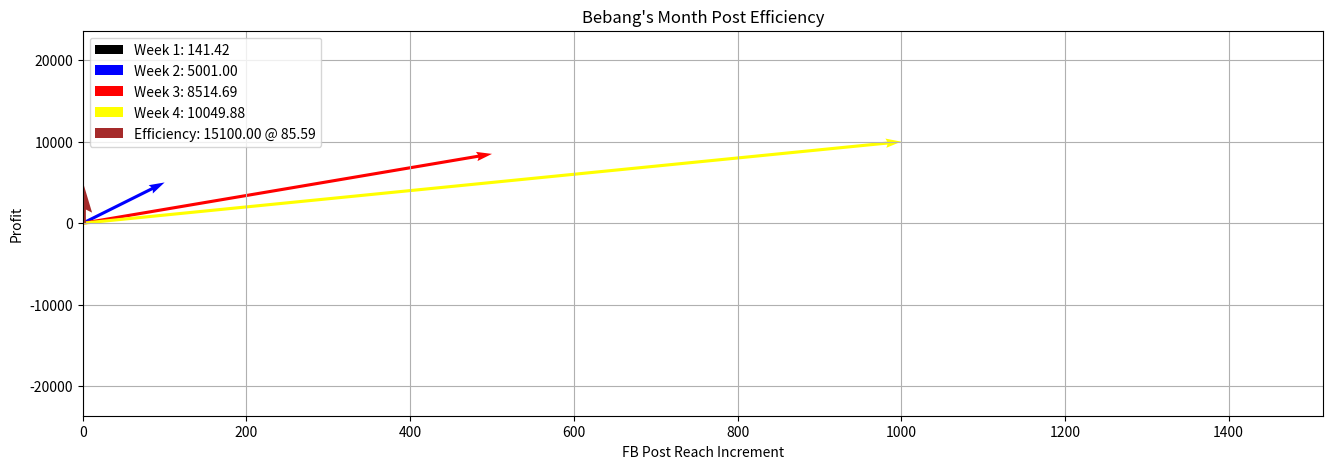

Python code for this plot:
import numpy as np
import matplotlib.pyplot as plt
def month_profit_trace(profit, reach, make_figs=True):
    if (profit.shape == (4,)) and (reach.shape == (4,)): 
        e_week1 = np.array((reach[0], profit[0]))         ## Setup the weekly efficiency vectors 
        e_week2 = np.array((reach[1], profit[1]))
        e_week3 = np.array((reach[2], profit[2]))
        e_week4 = np.array((reach[3], profit[3]))
        
        e_month = np.add(reach,profit) #formula to get equation 1
        e_month_magnitude = np.sqrt(np.sum(e_month**2))#equation to get the magnitude
        em_y = np.linalg.norm(profit)#to make coding for theta easier
        em_x = np.linalg.norm(reach)
        alpha = 0.5 #threshhold Value
        theta = np.arctan(em_y/em_x+alpha)
        theta = np.degrees(theta)   
        

        plt.figure(figsize=(16,5))
        plt.title('Bebang\'s Month Post Efficiency')
        plt.xlim(0,1.01*np.sum(reach))
        plt.ylim(-np.sum(np.abs(profit)),np.sum(np.abs(profit)))
        plt.xlabel('FB Post Reach Increment')
        plt.ylabel('Profit')
        plt.grid()
        n = 2
        
        plt.quiver(0,0, e_week1[0], e_week1[1], 
                   angles='xy', scale_units='xy',scale=1, color='black', width=0.0025,
                   label='Week 1: {:.2f}'.format(np.linalg.norm(e_week1)))
        plt.quiver(0, 0, e_week2[0], e_week2[1],
                   angles='xy', scale_units='xy', scale=1, color='Blue', width=0.0025,
                   label='Week 2: {:.2f}'.format(np.linalg.norm(e_week2)))
        plt.quiver(0, 0, e_week3[0], e_week3[1],
                   angles='xy', scale_units='xy', scale=1, color='Red', width=0.0025,
                   label='Week 3: {:.2f}'.format(np.linalg.norm(e_week3)))
        plt.quiver(0, 0, e_week4[0], e_week4[1],
                   angles='xy', scale_units='xy', scale=1, color='Yellow', width=0.0025,
                   label='Week 4: {:.2f}'.format(np.linalg.norm(e_week4)))

        plt.quiver(0,0, e_month[0], e_month[1], 
                   angles='xy', scale_units='xy',scale=1, color='brown', width=0.005,
                  label='Efficiency: {:.2f} @ {:.2f}'.format(e_month_magnitude, theta))

        plt.legend(loc='upper left')

        if make_figs:
            plt.savefig(f'LinAlg-Lab2-Bebang Post Eff-{int(e_month_magnitude)}@{int(theta)}.png', dpi=300)

        plt.show()
    
    else:
        print('Input of Data incorrect')


profit= np.array([100, 5000, 8500, 10000])    
reach = np.array([-100, 100, 500,1000])             

month_profit_trace(profit, reach, make_figs=True)
